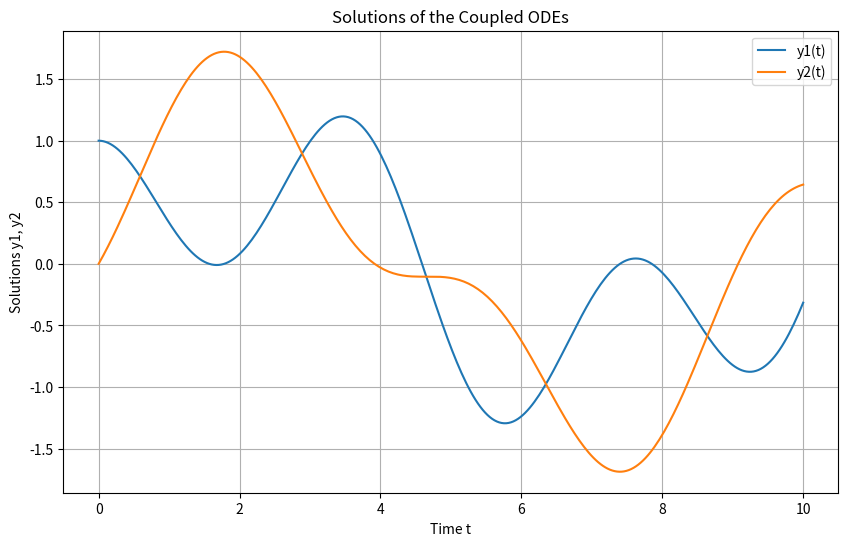

Reproduce this figure in Python.
import numpy as np
from scipy.integrate import solve_ivp
import matplotlib.pyplot as plt

# Define the first second-order ODE
def f1(t, y1, y1_dot, y2, y2_dot):
    return -2 * y1 + y2  # Example: -2y1 + y2

# Define the second second-order ODE
def f2(t, y1, y1_dot, y2, y2_dot):
    return y1 - y2  # Example: y1 - y2

# Convert the second-order ODEs to a system of first-order ODEs
def coupled_ode_system(t, z):
    y1, y1_dot, y2, y2_dot = z
    dy1_dt = y1_dot
    dy2_dt = y2_dot
    dy1_dot_dt = f1(t, y1, y1_dot, y2, y2_dot)
    dy2_dot_dt = f2(t, y1, y1_dot, y2, y2_dot)
    return [dy1_dt, dy1_dot_dt, dy2_dt, dy2_dot_dt]

# Initial conditions: y1(0) = y1_0, y1'(0) = y1_dot_0, y2(0) = y2_0, y2'(0) = y2_dot_0
y1_0 = 1
y1_dot_0 = 0
y2_0 = 0
y2_dot_0 = 1
initial_conditions = [y1_0, y1_dot_0, y2_0, y2_dot_0]

# Time span
t_span = (0, 10)
t_eval = np.linspace(t_span[0], t_span[1], 300)

# Solve the ODE system
solution = solve_ivp(coupled_ode_system, t_span, initial_conditions, t_eval=t_eval)

# Extract solutions
t = solution.t
y1 = solution.y[0]
y2 = solution.y[2]

# Plotting
plt.figure(figsize=(10, 6))
plt.plot(t, y1, label='y1(t)')
plt.plot(t, y2, label='y2(t)')
plt.xlabel('Time t')
plt.ylabel('Solutions y1, y2')
plt.title('Solutions of the Coupled ODEs')
plt.legend()
plt.grid(True)

# Save the plot as a PDF
plt.savefig('coupled_odes_solution.pdf')

# Show the plot
plt.show()
